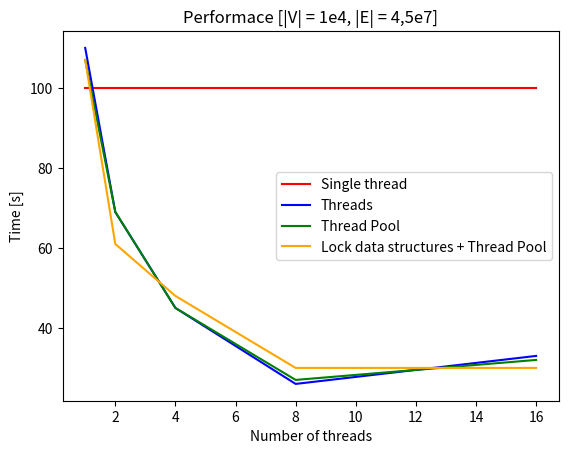

Generate this figure with matplotlib:
import matplotlib.pyplot as plt

plt.xlabel('Number of threads')
plt.ylabel('Time [s]')
plt.title('Performace [|V| = 1e4, |E| = 4,5e7]')
plt.plot([1, 2, 4, 8, 16], [100, 100, 100, 100, 100], color='red')
plt.plot([1, 2, 4, 8, 16], [110, 69, 45, 26, 33], color='blue')
plt.plot([1, 2, 4, 8, 16], [107, 69, 45, 27, 32], color='green')
plt.plot([1, 2, 4, 8, 16], [107, 61, 48, 30, 30], color='orange')
plt.legend(['Single thread', 'Threads', 'Thread Pool', 'Lock data structures + Thread Pool'])
plt.show()